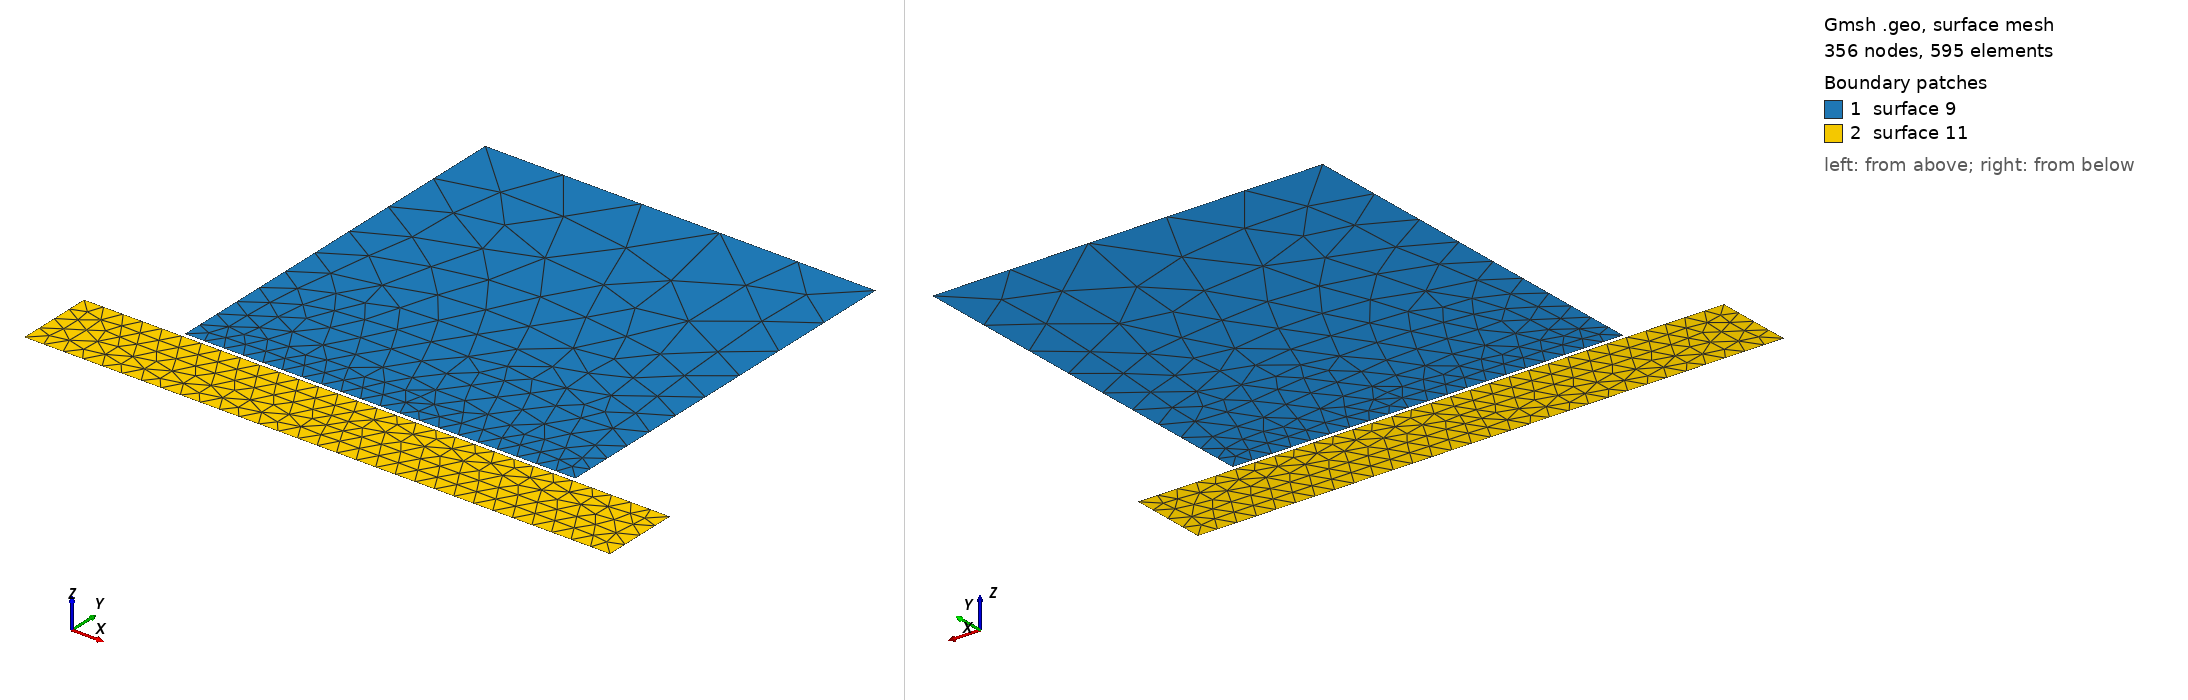

Gmsh geometry script, surface-meshed: 356 nodes, 595 surface elements. Boundary patches (legend numbers): 1 surface 9, 2 surface 11. Left view from above one corner, right view from below the opposite corner. The script declares no physical surfaces, so the legend lists its geometric surfaces. The drawing asked Gmsh for element sizes between 1% and 20% of the model's largest extent; the script's own settings can give other sizes.

=== force_2d.geo (drawn) ===
h_contact = 0.05;
h_sphere = 0.2;
h_plate = 0.05;	 

Point(1) = {0, 0, 0, h_sphere};
Point(2) = {0, -1, 0, h_contact};
Point(3) = {1, -1, 0, h_contact};
Point(4) = {1, 0, 0, h_sphere};

Point(5) = {-0.25, -1.01, 0, h_plate};
Point(6) = {-0.25, -1.21, 0, h_plate};
Point(7) = { 1.25, -1.21, 0, h_plate};
Point(8) = { 1.25, -1.01, 0, h_plate};

Line(1) = {1, 2};
Line(2) = {2, 3};
Line(3) = {3, 4};
Line(4) = {4, 1};

Line(5) = {5, 6};
Line(6) = {6, 7};
Line(7) = {7, 8};
Line(8) = {8, 5};

Line Loop(9) = {4, 1, 2, 3};
Plane Surface(9) = {9};

Line Loop(11) = {8, 5, 6, 7};
Plane Surface(11) = {11};
